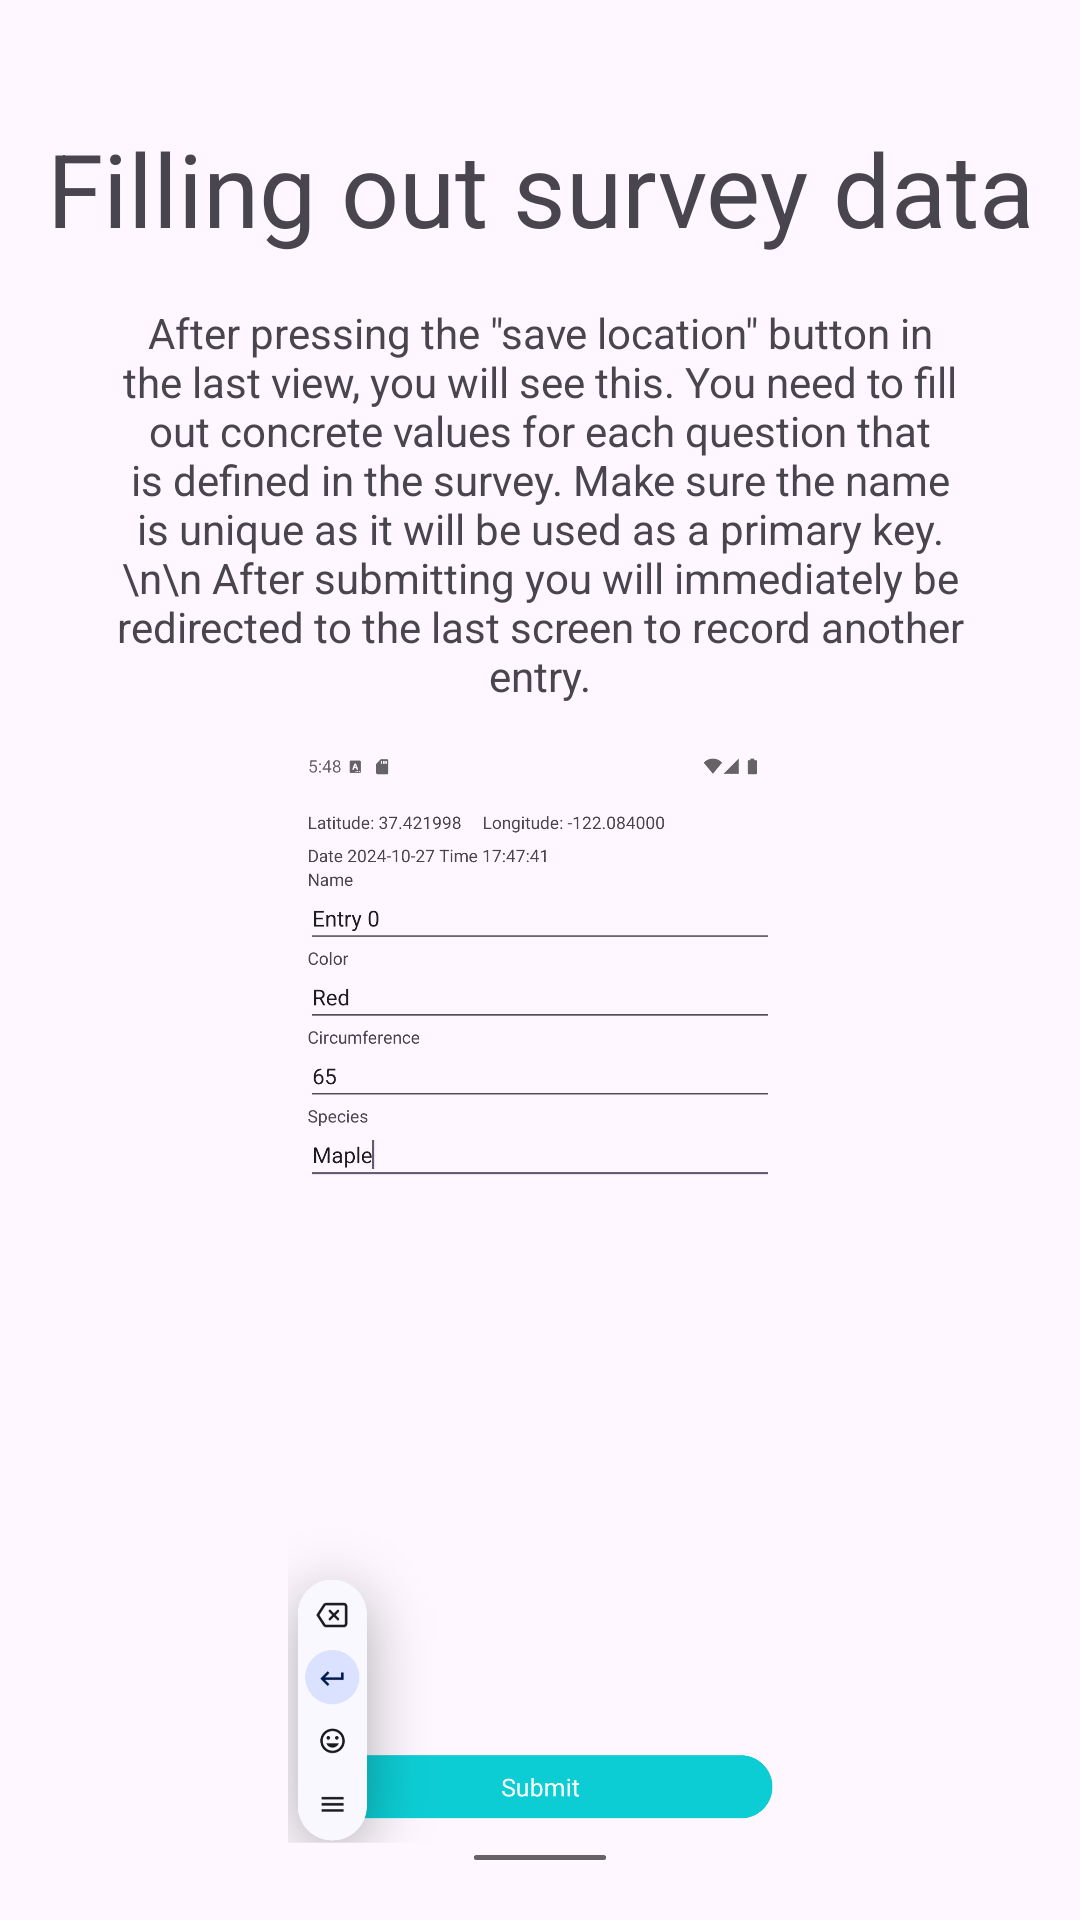

This screen was rendered from an Android layout file. Write that file and the resources it references.
<!-- AndroidManifest.xml: application theme Theme.GNSS -->
<!-- res/layout/fragment_tutorial_p7.xml -->
<?xml version="1.0" encoding="utf-8"?>
<androidx.constraintlayout.widget.ConstraintLayout xmlns:android="http://schemas.android.com/apk/res/android"
    xmlns:app="http://schemas.android.com/apk/res-auto"
    xmlns:tools="http://schemas.android.com/tools"
    android:id="@+id/frameLayout3"
    android:layout_width="match_parent"
    android:layout_height="match_parent"
    tools:context=".TutorialP3">

    

    <TextView
        android:id="@+id/textView10"
        android:layout_width="wrap_content"
        android:layout_height="wrap_content"
        android:layout_marginTop="40dp"
        android:text="Filling out survey data"
        android:textAppearance="@style/TextAppearance.AppCompat.Display1"
        app:layout_constraintEnd_toEndOf="parent"
        app:layout_constraintStart_toStartOf="parent"
        app:layout_constraintTop_toTopOf="parent" />

    <TextView
        android:id="@+id/textView11"
        android:layout_width="0dp"
        android:layout_height="wrap_content"
        android:layout_marginStart="32dp"
        android:layout_marginTop="16dp"
        android:layout_marginEnd="32dp"
        android:gravity="center"
        android:text="After pressing the &quot;save location&quot; button in the last view, you will see this. You need to fill out concrete values for each question that is defined in the survey. Make sure the name is unique as it will be used as a primary key.\n\n After submitting you will immediately be redirected to the last screen to record another entry."
        app:layout_constraintEnd_toEndOf="parent"
        app:layout_constraintStart_toStartOf="parent"
        app:layout_constraintTop_toBottomOf="@+id/textView10" />

    <ImageView
        android:id="@+id/imageView2"
        android:layout_width="0dp"
        android:layout_height="0dp"
        android:layout_marginStart="16dp"
        android:layout_marginTop="16dp"
        android:layout_marginEnd="16dp"
        android:layout_marginBottom="16dp"
        android:src="@drawable/data_entry"
        app:layout_constraintBottom_toBottomOf="parent"
        app:layout_constraintEnd_toEndOf="parent"
        app:layout_constraintStart_toStartOf="parent"
        app:layout_constraintTop_toBottomOf="@+id/textView11" />

</androidx.constraintlayout.widget.ConstraintLayout>
<!-- resources referenced by this layout -->
<resources>
  <!-- drawable data_entry: png bitmap (drawable, 86759 bytes) -->
  <style name="Theme.GNSS" parent="Base.Theme.GNSS" />
  <style name="Base.Theme.GNSS" parent="Theme.Material3.DayNight.NoActionBar">
          
          
      </style>
</resources>
